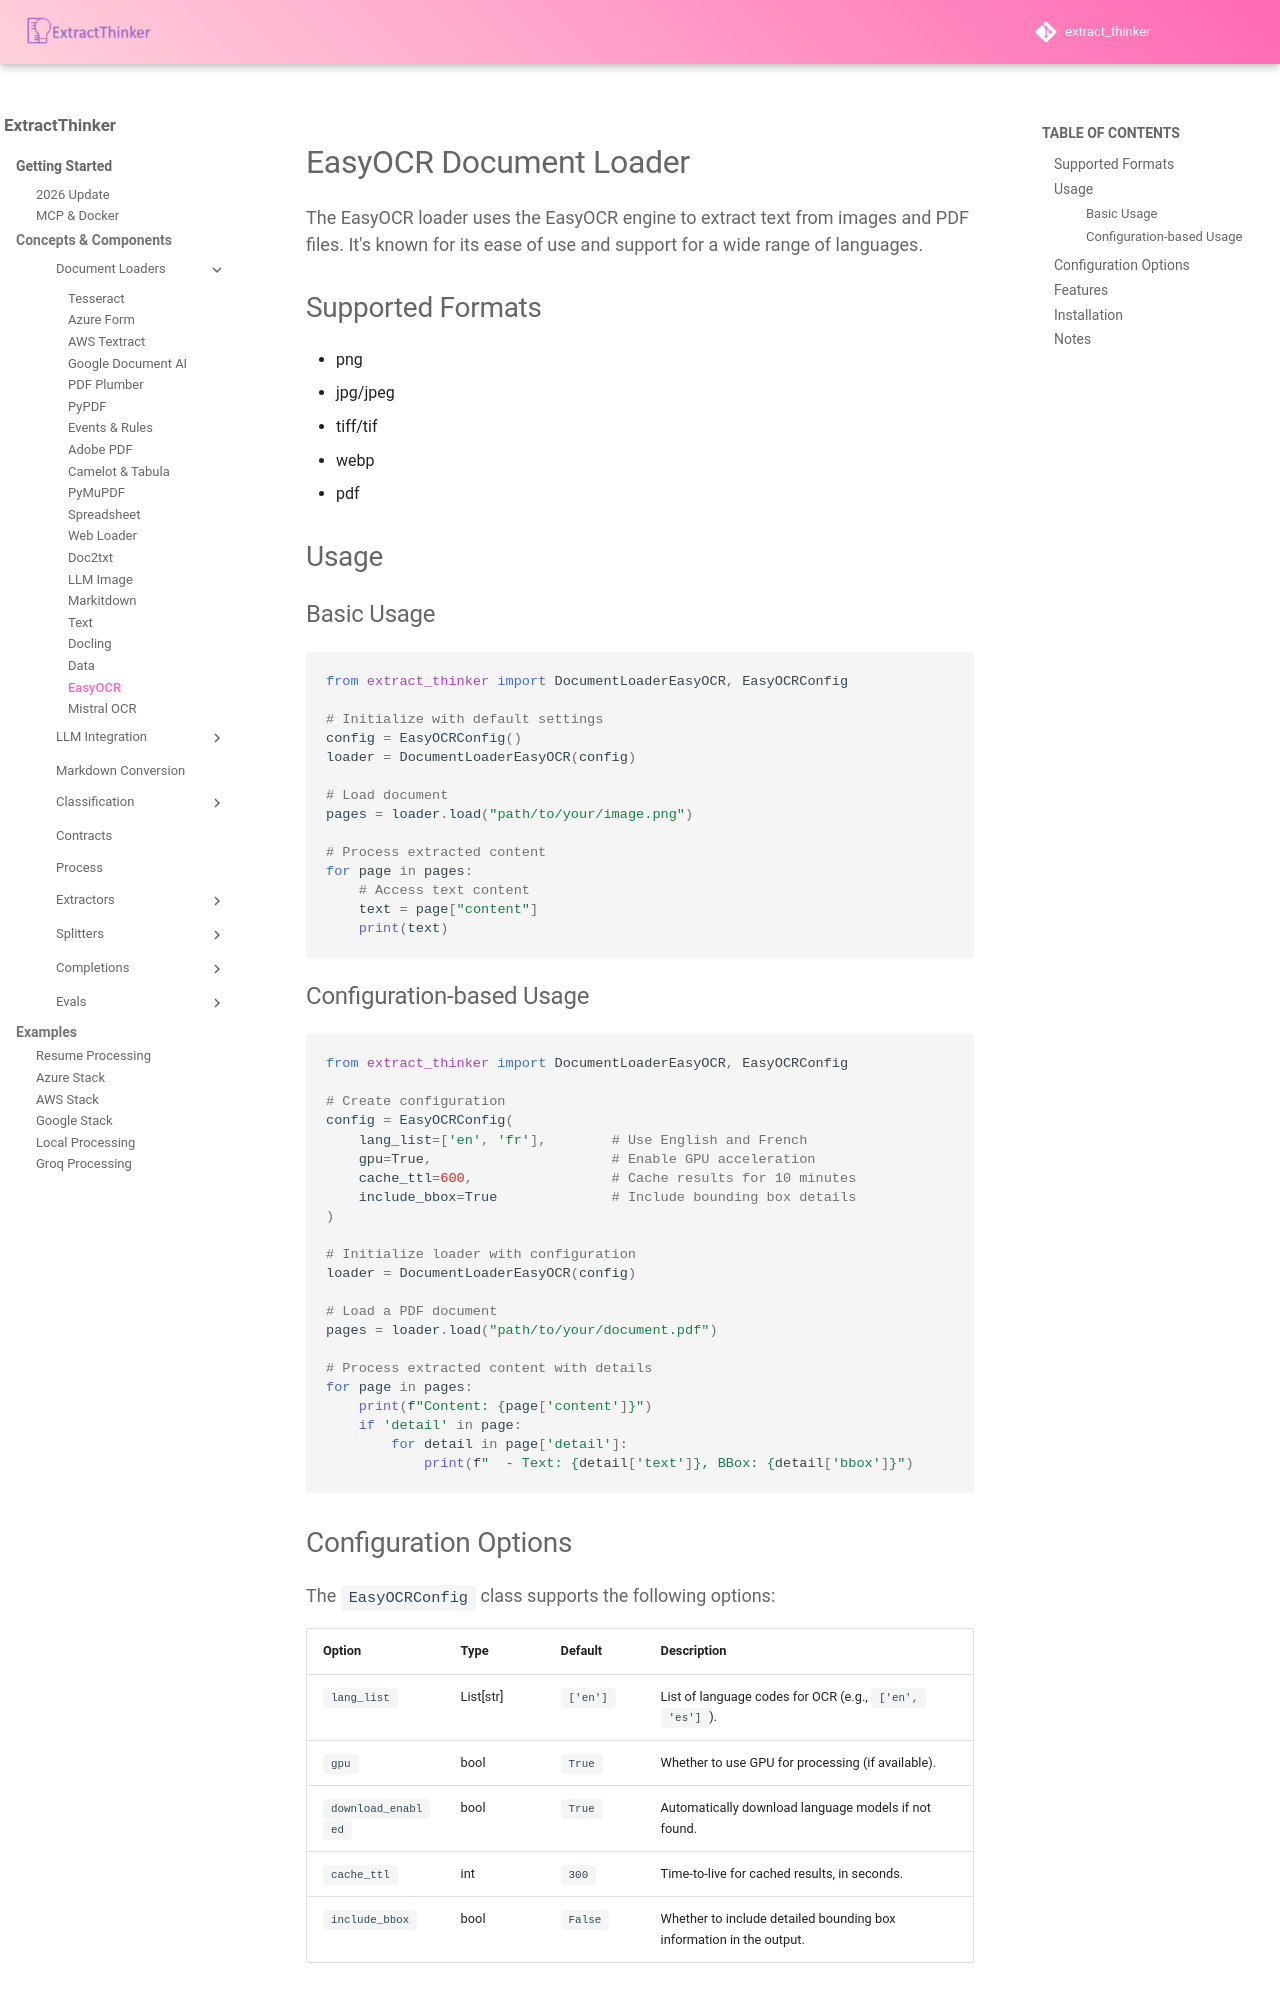

repository: enoch3712/ExtractThinker · page: core-concepts/document-loaders/easy_ocr/index.html · generator: mkdocs

# EasyOCR Document Loader

The EasyOCR loader uses the EasyOCR engine to extract text from images and PDF files. It's known for its ease of use and support for a wide range of languages.

## Supported Formats

- png
- jpg/jpeg
- tiff/tif
- webp
- pdf

## Usage

### Basic Usage

```python
from extract_thinker import DocumentLoaderEasyOCR, EasyOCRConfig

# Initialize with default settings
config = EasyOCRConfig()
loader = DocumentLoaderEasyOCR(config)

# Load document
pages = loader.load("path/to/your/image.png")

# Process extracted content
for page in pages:
    # Access text content
    text = page["content"]
    print(text)
```

### Configuration-based Usage

```python
from extract_thinker import DocumentLoaderEasyOCR, EasyOCRConfig

# Create configuration
config = EasyOCRConfig(
    lang_list=['en', 'fr'],        # Use English and French
    gpu=True,                      # Enable GPU acceleration
    cache_ttl=600,                 # Cache results for 10 minutes
    include_bbox=True              # Include bounding box details
)

# Initialize loader with configuration
loader = DocumentLoaderEasyOCR(config)

# Load a PDF document
pages = loader.load("path/to/your/document.pdf")

# Process extracted content with details
for page in pages:
    print(f"Content: {page['content']}")
    if 'detail' in page:
        for detail in page['detail']:
            print(f"  - Text: {detail['text']}, BBox: {detail['bbox']}")

```
